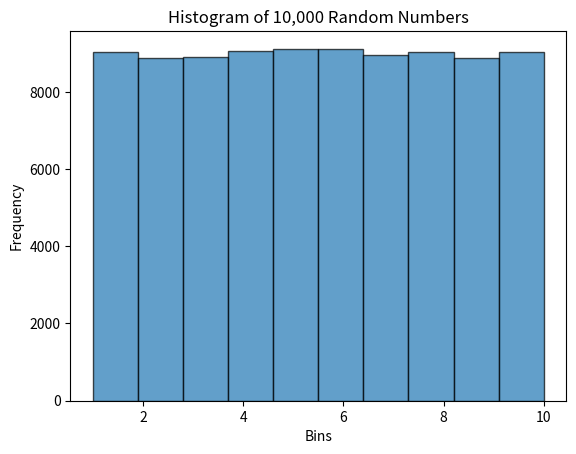

Here is the Python script that generated this plot:
import random
import numpy as np
import matplotlib.pyplot as plt
# ls = [1,2,3,4,5,6]
# out = []

# for _ in range(1000000):
#     out.append(random.choice(ls))

# for i in ls:
#     print(i, out.count(i)/len(out))


ls = np.random.uniform(0,10,100000)

bins = np.linspace(1,10,11)
counts, bin_edges = np.histogram(ls, bins=bins)
print(counts, bin_edges)

plt.hist(ls,bins=bins, edgecolor="black", alpha=0.7)
plt.xlabel('Bins')
plt.ylabel('Frequency')
plt.title('Histogram of 10,000 Random Numbers')
plt.show()